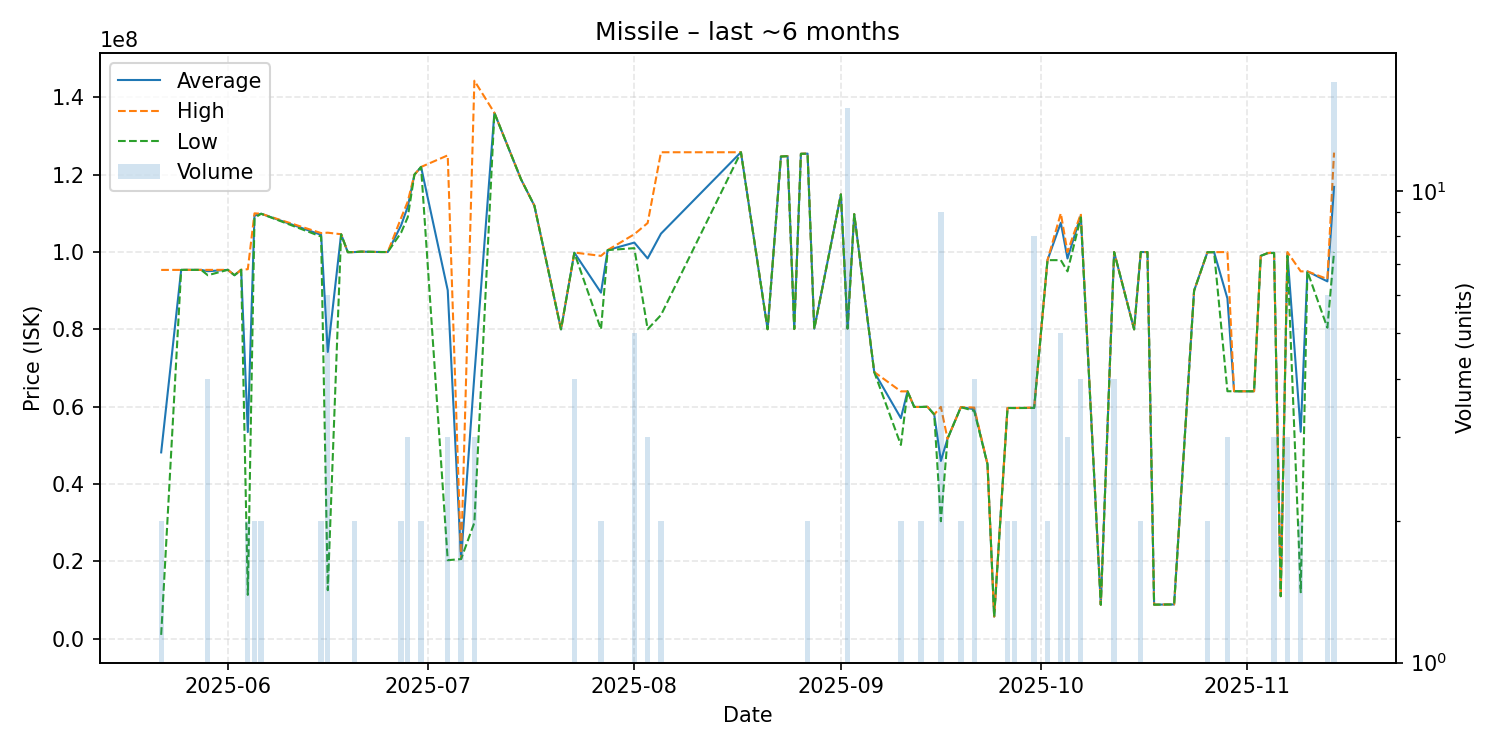

The file beside this chart, header and first rows:
date, average, highest, lowest, order_count, volume
2025-05-22, 48185000, 95370000, 1000000, 2, 2
2025-05-25, 95380000, 95380000, 95380000, 1, 1
2025-05-26, 95390000, 95390000, 95390000, 1, 1
2025-05-28, 95380000, 95380000, 95380000, 1, 1
2025-05-29, 95037500, 95380000, 94000000, 4, 4
2025-06-01, 95390000, 95390000, 95390000, 1, 1
2025-06-02, 94000000, 94000000, 94000000, 1, 1
2025-06-03, 95410000, 95410000, 95410000, 1, 1
2025-06-04, 53450000, 95560000, 11340000, 2, 2
2025-06-05, 109400000, 110000000, 108800000, 2, 2
2025-06-06, 109900000, 109900000, 109900000, 2, 2
2025-06-15, 104450000, 104900000, 104000000, 2, 2
2025-06-16, 74168333, 105000000, 12555000, 6, 6
2025-06-18, 104600000, 104600000, 104600000, 1, 1
2025-06-19, 99960000, 99960000, 99960000, 1, 1
2025-06-20, 99985000, 100000000, 99970000, 2, 2
2025-06-21, 100100000, 100100000, 100100000, 1, 1
2025-06-24, 100000000, 100000000, 100000000, 1, 1
2025-06-25, 100000000, 100000000, 100000000, 1, 1
2025-06-27, 106900000, 108800000, 105000000, 2, 2
2025-06-28, 111700000, 113050000, 109000000, 3, 3
2025-06-29, 120000000, 120000000, 120000000, 1, 1
2025-06-30, 122000000, 122000000, 122000000, 2, 2
2025-07-04, 90103333, 125000000, 20310000, 3, 3
2025-07-06, 20605000, 20610000, 20600000, 2, 2
2025-07-08, 68130000, 144300000, 30045000, 3, 3
2025-07-11, 136000000, 136000000, 136000000, 1, 1
2025-07-15, 118800000, 118800000, 118800000, 1, 1
2025-07-17, 112000000, 112000000, 112000000, 1, 1
2025-07-21, 80000000, 80000000, 80000000, 1, 1
2025-07-23, 99827500, 99870000, 99785000, 4, 4
2025-07-27, 89500000, 99000000, 80000000, 2, 2
2025-07-28, 100500000, 100500000, 100500000, 1, 1
2025-08-01, 102440000, 104600000, 101000000, 4, 5
2025-08-03, 98343333, 107500000, 80030000, 3, 3
2025-08-05, 104750000, 125800000, 83700000, 2, 2
2025-08-17, 125800000, 125800000, 125800000, 1, 1
2025-08-21, 80040000, 80040000, 80040000, 1, 1
2025-08-23, 124700000, 124700000, 124700000, 1, 1
2025-08-24, 124800000, 124800000, 124800000, 1, 1
2025-08-25, 80090000, 80090000, 80090000, 1, 1
2025-08-26, 125400000, 125400000, 125400000, 1, 1
2025-08-27, 125450000, 125500000, 125400000, 2, 2
2025-08-28, 80150000, 80150000, 80150000, 1, 1
2025-09-01, 114900000, 114900000, 114900000, 1, 1
2025-09-02, 80225333, 80230000, 80220000, 3, 15
2025-09-03, 109800000, 109800000, 109800000, 1, 1
2025-09-06, 68970000, 68970000, 68970000, 1, 1
2025-09-10, 57040000, 63970000, 50110000, 2, 2
2025-09-11, 63970000, 63970000, 63970000, 1, 1
2025-09-12, 59940000, 59940000, 59940000, 1, 1
2025-09-13, 59935000, 59940000, 59930000, 2, 2
2025-09-14, 59980000, 59980000, 59980000, 1, 1
2025-09-15, 58000000, 58000000, 58000000, 1, 1
2025-09-16, 45974444, 59960000, 30385000, 5, 9
2025-09-17, 51710000, 51710000, 51710000, 1, 1
2025-09-19, 59890000, 59890000, 59890000, 2, 2
2025-09-21, 59350000, 59790000, 58910000, 3, 4
2025-09-23, 45120000, 45120000, 45120000, 1, 1
2025-09-24, 5725000, 5725000, 5725000, 1, 1
... 31 more rows
